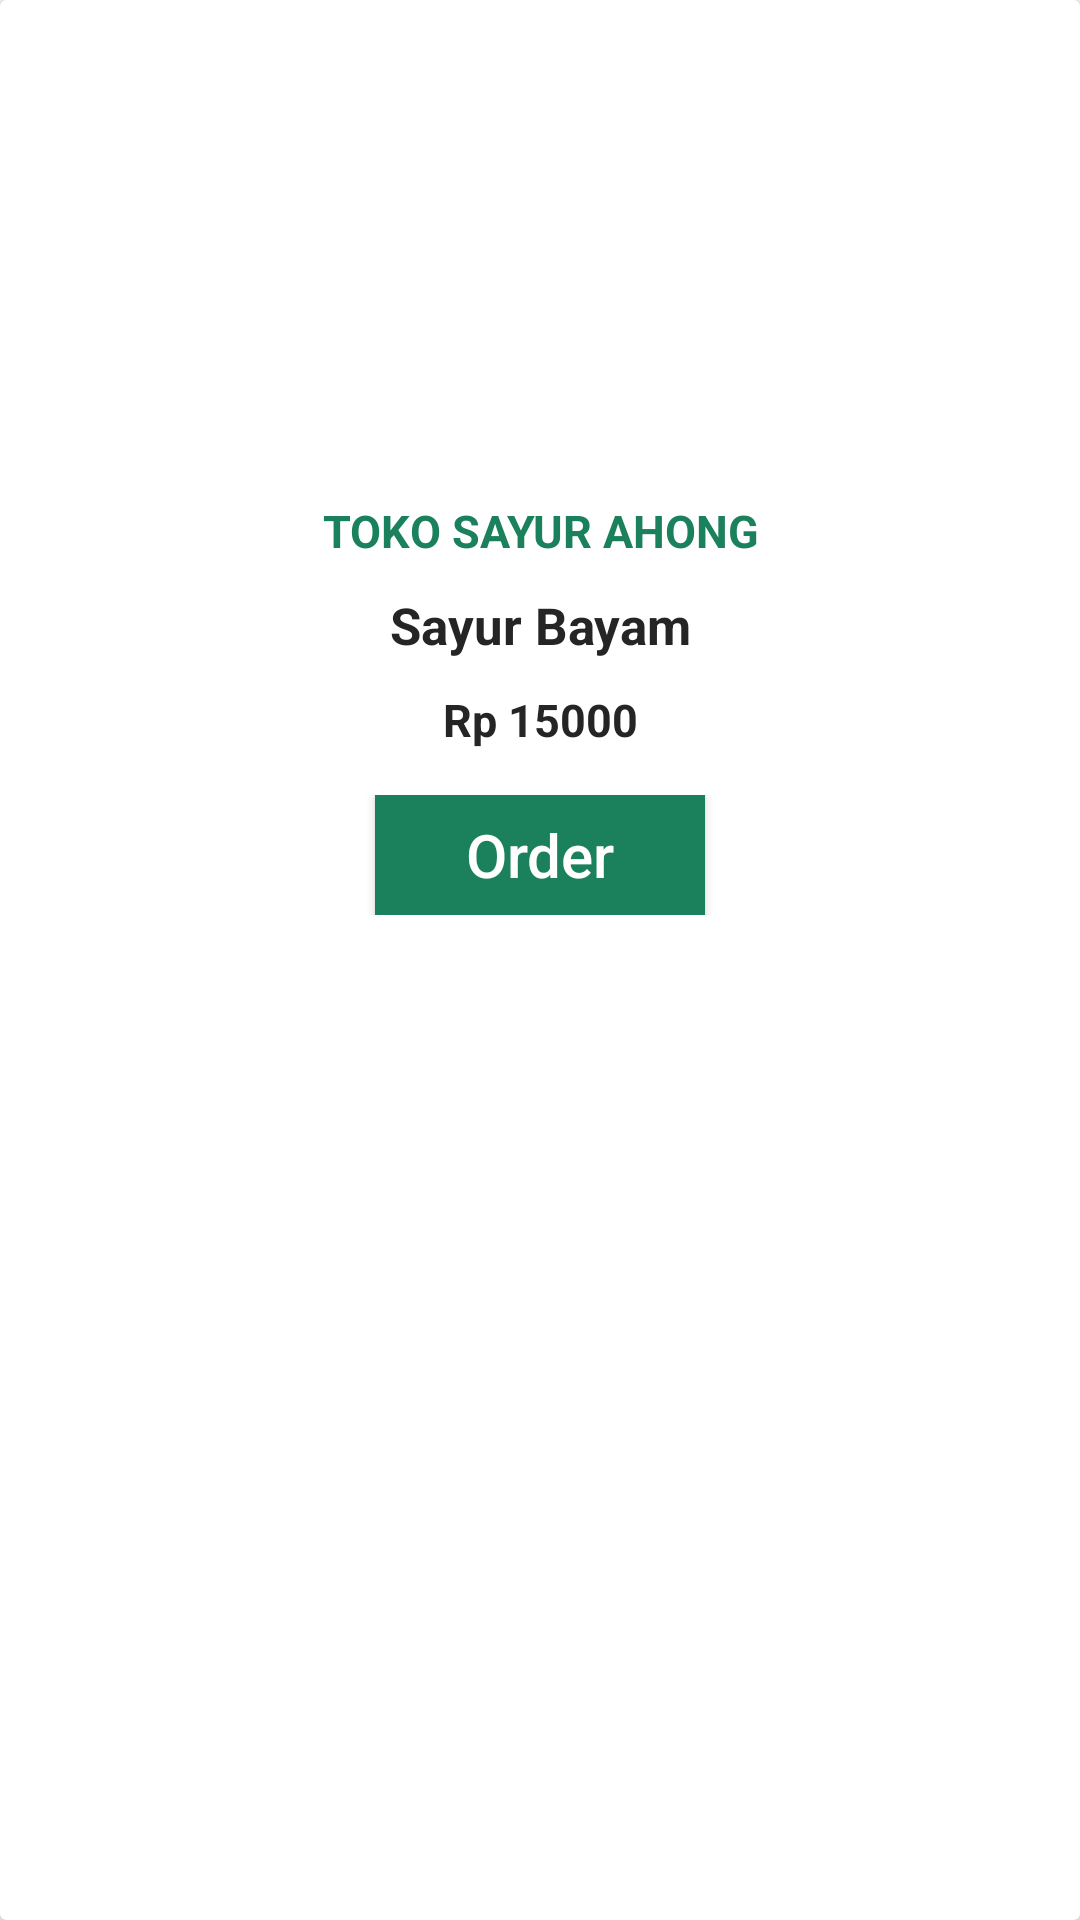

Produce the Android XML layout that renders to this screen, including the resource entries it uses.
<!-- AndroidManifest.xml: application theme AppTheme -->
<!-- res/layout/products_items_layout.xml -->
<?xml version="1.0" encoding="utf-8"?>

<androidx.cardview.widget.CardView xmlns:android="http://schemas.android.com/apk/res/android"
    android:layout_width="match_parent"
    android:layout_height="wrap_content"
    xmlns:app="http://schemas.android.com/apk/res-auto"
    android:layout_marginTop="20dp"
    android:layout_marginStart="15dp"
    android:layout_marginEnd="15dp">

    <RelativeLayout
        android:layout_width="match_parent"
        android:layout_height="match_parent"
        android:layout_marginBottom="10dp">

        <ImageView
            android:id="@+id/select_product_image"
            android:layout_width="match_parent"
            android:layout_height="160dp"
            android:scaleType="centerCrop" />
        <TextView
            android:id="@+id/shop_name"
            android:layout_width="match_parent"
            android:layout_height="30dp"
            android:text="Toko Sayur Ahong"
            android:textAllCaps="true"
            android:layout_marginTop="2dp"
            android:textAlignment="center"
            android:textSize="15sp"
            android:gravity="center"
            android:textStyle="bold"
            android:textColor="@color/colorfav"
            android:layout_below="@+id/select_product_image"/>

        <LinearLayout
            android:id="@+id/linearname"
            android:layout_width="match_parent"
            android:layout_height="wrap_content"
            android:layout_below="@+id/shop_name"
            android:gravity="center">
        <TextView
            android:id="@+id/product_name"
            android:layout_width="150dp"
            android:layout_height="wrap_content"
            android:layout_marginTop="5dp"
            android:layout_marginBottom="5dp"
            android:gravity="center"
            android:text="Sayur Bayam"
            android:layout_below="@id/select_product_image"
            android:textStyle="bold"
            android:textSize="17sp"
            android:textColor="@color/colorText"/>
        </LinearLayout>
        <LinearLayout
            android:id="@+id/linearprice"
            android:layout_width="match_parent"
            android:layout_height="wrap_content"
            android:layout_below="@+id/linearname"
            android:gravity="center">
            <TextView
                android:id="@+id/product_price"
                android:layout_width="150dp"
                android:layout_height="wrap_content"
                android:text="Rp 15000"
                android:layout_below="@+id/linearname"
                android:layout_marginTop="5dp"
                android:layout_marginBottom="5dp"
                android:textSize="15sp"
                android:textStyle="bold"
                android:textColor="@color/colorText"
                android:gravity="center" />
        </LinearLayout>
        <LinearLayout
            android:layout_width="match_parent"
            android:layout_height="wrap_content"
            android:layout_below="@+id/linearprice"
            android:layout_marginTop="10dp"
            android:gravity="center">
        <Button
            android:id="@+id/pesan_btn"
            android:layout_width="110dp"
            android:layout_height="40dp"
            android:background="@color/colorfav"
            android:textAllCaps="false"
            android:text="Order"
            android:textSize="20sp"
            android:textColor="@color/white"
            android:layout_alignParentBottom="true"/>
        </LinearLayout>
    </RelativeLayout>
</androidx.cardview.widget.CardView>
<!-- resources referenced by this layout -->
<resources>
  <color name="colorText">#252525</color>
  <color name="colorfav">#1A815C</color>
  <color name="white">#ffffff</color>
  <style name="AppTheme" parent="Theme.AppCompat.Light.NoActionBar">
          
          <item name="colorPrimary">@color/colorPrimary</item>
          <item name="colorPrimaryDark">@color/colorPrimaryDark</item>
          <item name="colorAccent">@color/colorAccent</item>
      </style>
  <color name="colorPrimary">#008577</color>
  <color name="colorPrimaryDark">#00574B</color>
  <color name="colorAccent">#D81B60</color>
</resources>
